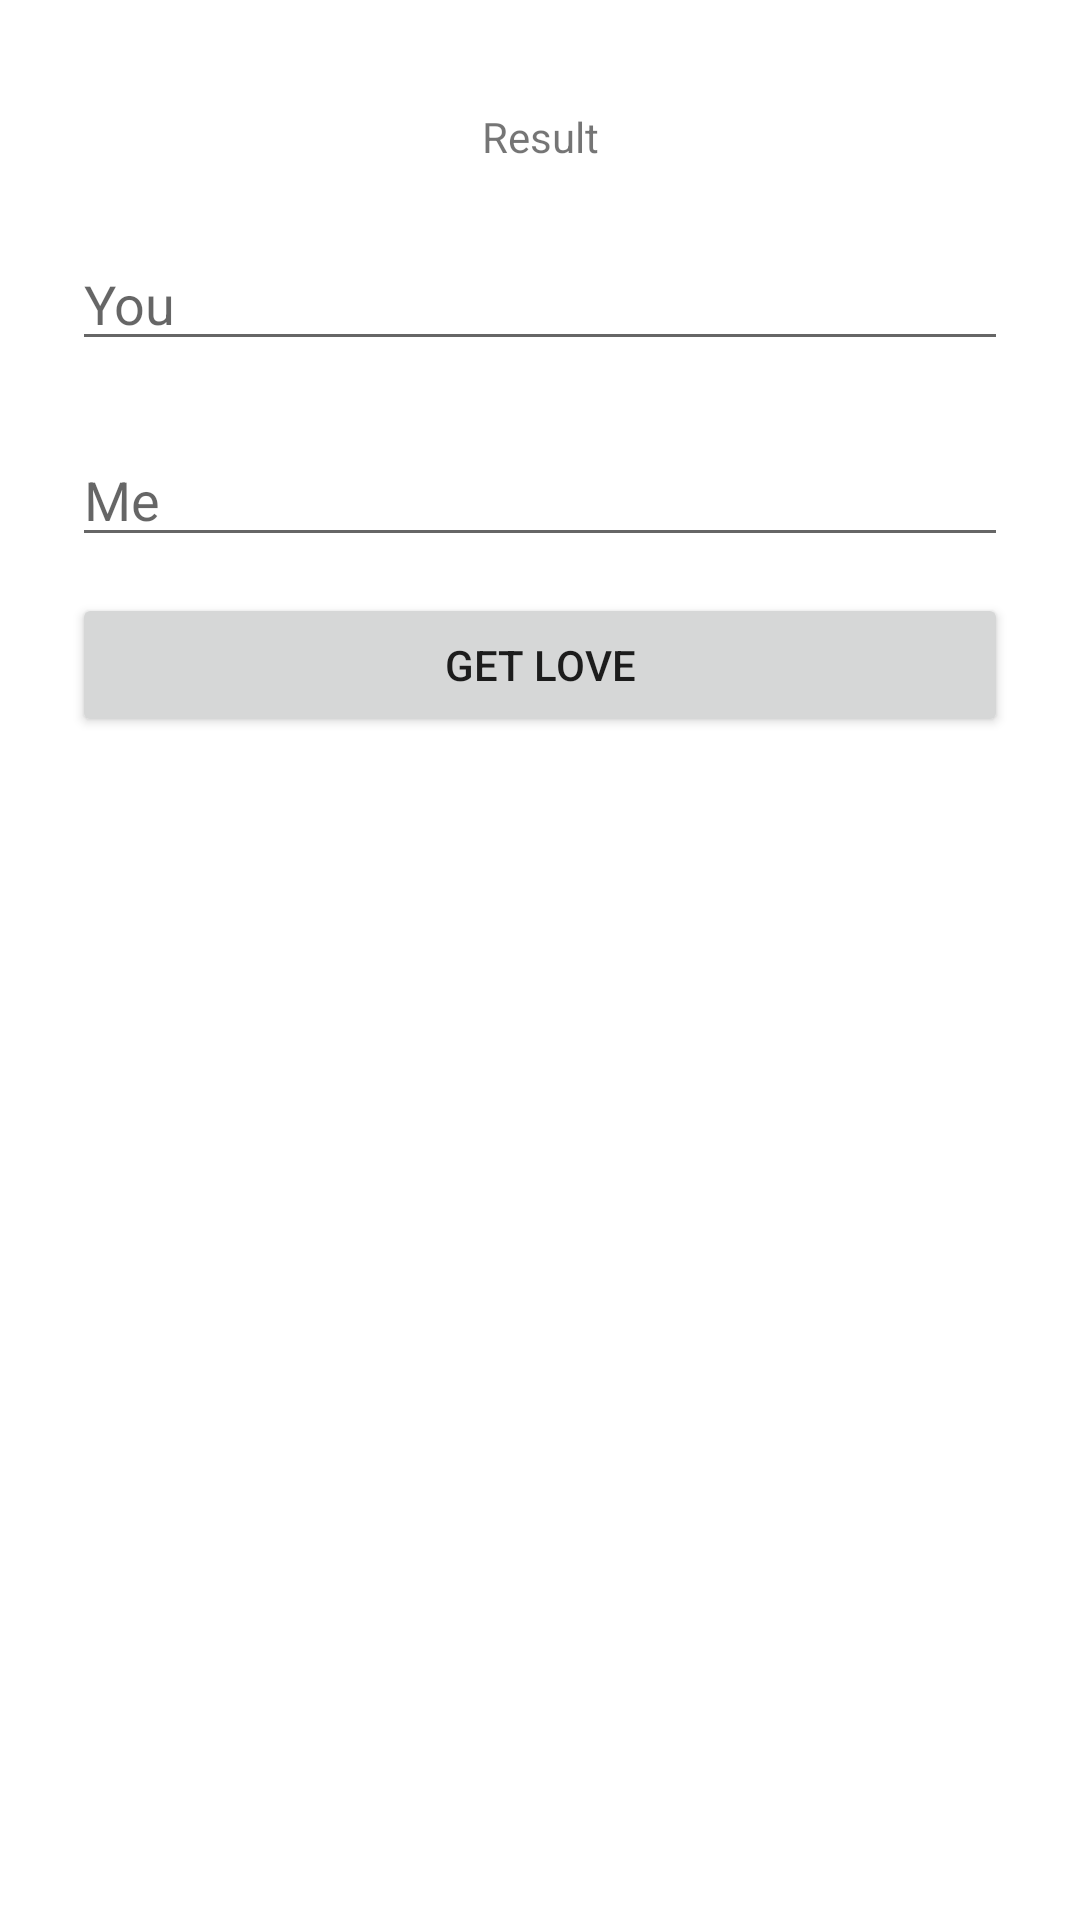

Produce the Android XML layout that renders to this screen, including the resource entries it uses.
<!-- AndroidManifest.xml: application theme Theme.HW5_M5 -->
<!-- res/layout/fragment_main.xml -->
<?xml version="1.0" encoding="utf-8"?>
<LinearLayout xmlns:android="http://schemas.android.com/apk/res/android"
    xmlns:tools="http://schemas.android.com/tools"
    android:layout_width="match_parent"
    android:layout_height="match_parent"
    android:orientation="vertical"
    android:padding="24dp"
    tools:context=".MainFragment">

    <TextView
        android:id="@+id/tv_result"
        android:layout_width="match_parent"
        android:layout_height="wrap_content"
        android:layout_marginVertical="12dp"
        android:gravity="center"
        android:text="Result" />

    <EditText
        android:id="@+id/et_first_name"
        android:layout_width="match_parent"
        android:layout_height="wrap_content"
        android:layout_marginVertical="12dp"
        android:hint="You" />

    <EditText
        android:id="@+id/et_second_name"
        android:layout_width="match_parent"
        android:layout_height="wrap_content"
        android:layout_marginVertical="12dp"
        android:hint="Me" />

    <Button
        android:id="@+id/btn_get_love"
        android:layout_width="match_parent"
        android:layout_height="wrap_content"
        android:text="Get Love" />


</LinearLayout>
<!-- resources referenced by this layout -->
<resources>
  <style name="Theme.HW5_M5" parent="Theme.MaterialComponents.DayNight.DarkActionBar">
          
          <item name="colorPrimary">@color/purple_500</item>
          <item name="colorPrimaryVariant">@color/purple_700</item>
          <item name="colorOnPrimary">@color/white</item>
          
          <item name="colorSecondary">@color/teal_200</item>
          <item name="colorSecondaryVariant">@color/teal_700</item>
          <item name="colorOnSecondary">@color/black</item>
          
          <item name="android:statusBarColor">?attr/colorPrimaryVariant</item>
          
      </style>
  <!-- not gathered from this repository: default colours our renderer supplied (Android Studio template values) -->
  <color name="purple_500">#FF6200EE</color>
  <color name="purple_700">#FF3700B3</color>
  <color name="teal_200">#FF03DAC5</color>
  <color name="teal_700">#FF018786</color>
  <color name="black">#FF000000</color>
  <color name="white">#FFFFFFFF</color>
</resources>
